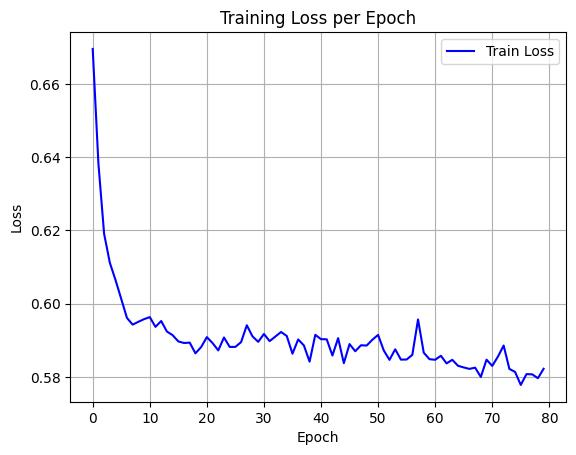

The data file committed next to this chart (first rows):
epoch, train_loss
0, 0.6695
1, 0.6383
2, 0.6191
3, 0.6112
4, 0.6065
5, 0.6013
6, 0.5961
7, 0.5943
8, 0.5951
9, 0.5958
10, 0.5963
11, 0.5937
12, 0.5953
13, 0.5924
14, 0.5914
15, 0.5897
16, 0.5893
17, 0.5894
18, 0.5864
19, 0.5882
20, 0.5909
21, 0.5893
22, 0.5873
23, 0.5908
24, 0.5882
25, 0.5882
26, 0.5895
27, 0.5941
28, 0.5911
29, 0.5896
30, 0.5917
31, 0.5898
32, 0.591
33, 0.5923
34, 0.5912
35, 0.5864
36, 0.5902
37, 0.5886
38, 0.5842
39, 0.5915
40, 0.5903
41, 0.5903
42, 0.5859
43, 0.5906
44, 0.5838
45, 0.589
46, 0.587
47, 0.5887
48, 0.5886
49, 0.5902
50, 0.5915
51, 0.5872
52, 0.5847
53, 0.5875
54, 0.5847
55, 0.5848
56, 0.586
57, 0.5957
58, 0.5866
59, 0.5849
... 20 more rows
